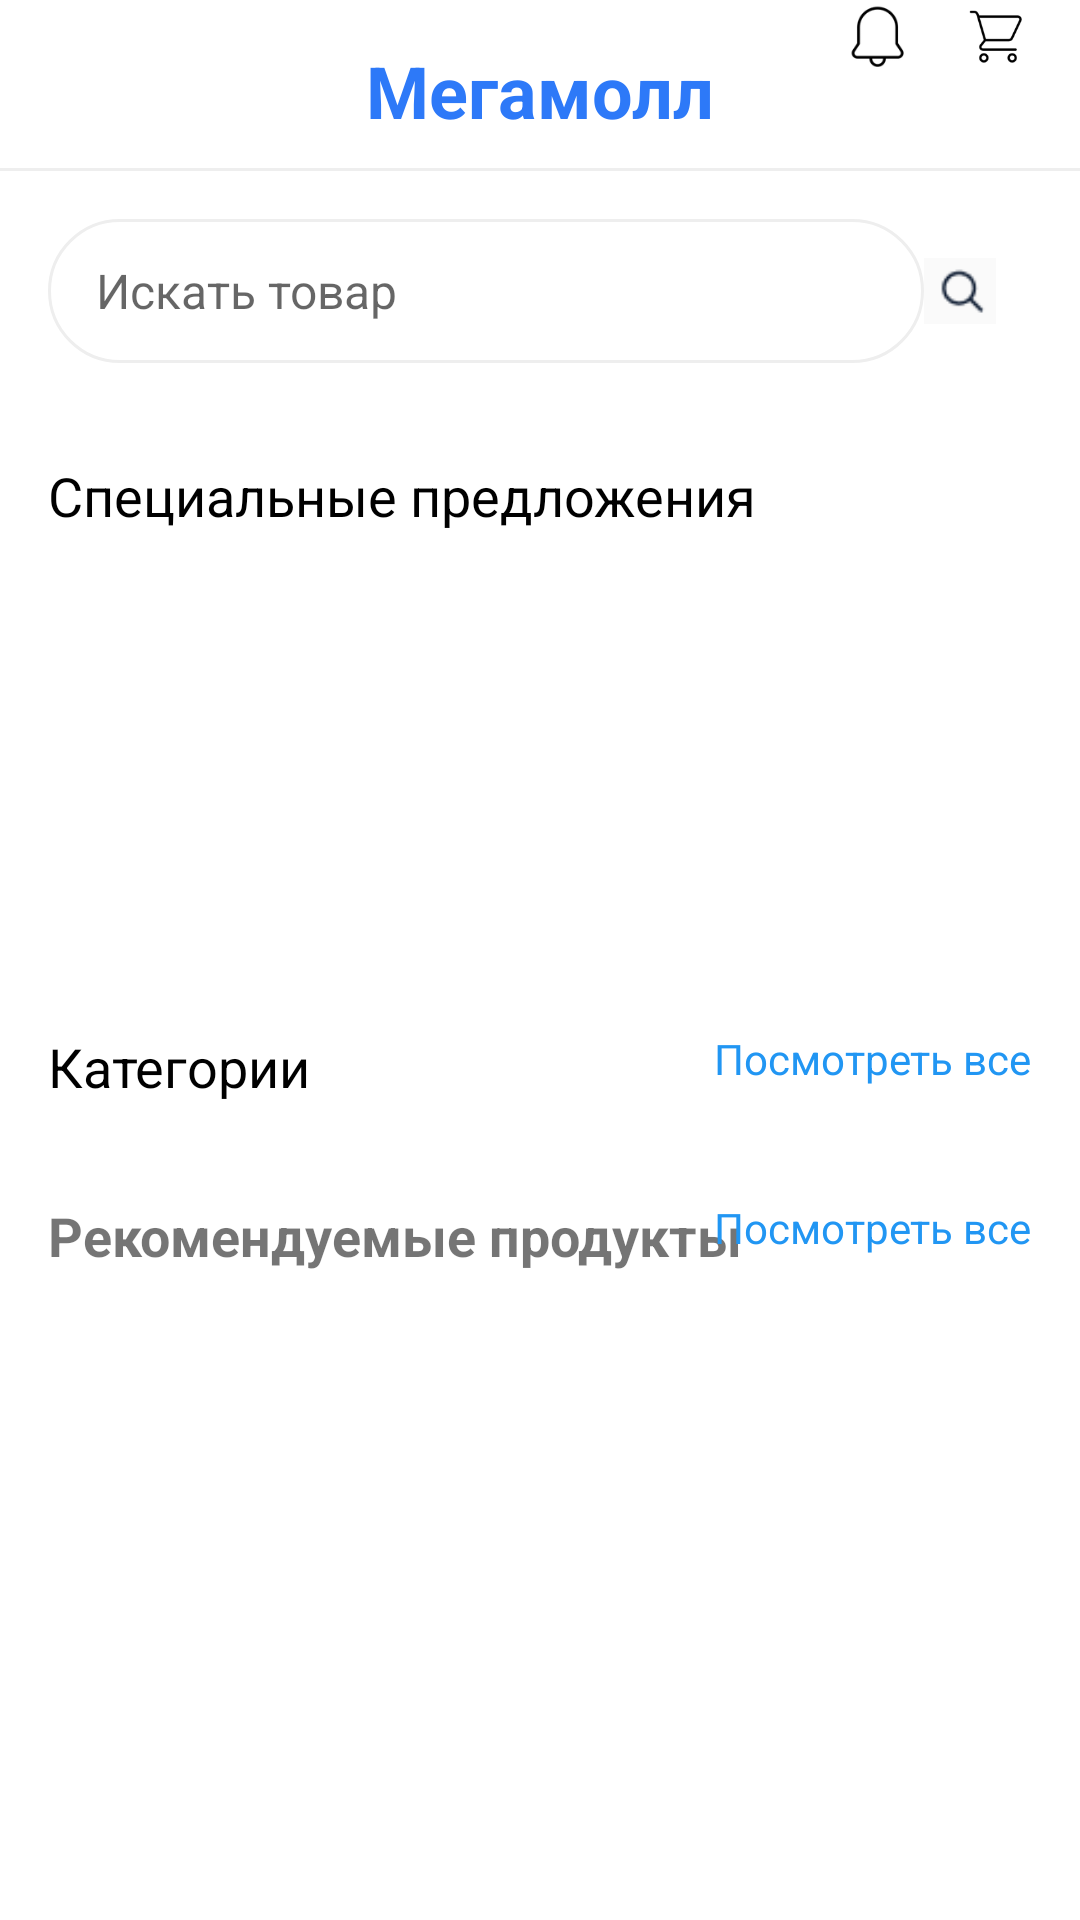

Produce the Android XML layout that renders to this screen, including the resource entries it uses.
<!-- AndroidManifest.xml: application theme Theme.Mega -->
<!-- res/layout/fragment_home.xml -->
<?xml version="1.0" encoding="utf-8"?>
<RelativeLayout xmlns:android="http://schemas.android.com/apk/res/android"
    xmlns:app="http://schemas.android.com/apk/res-auto"
    xmlns:tools="http://schemas.android.com/tools"
    android:layout_width="match_parent"
    android:layout_height="match_parent"
    android:id="@+id/homeFragment"
    tools:context=".ui.home.HomeFragment">

    <ScrollView
        android:layout_width="match_parent"
        android:layout_height="match_parent"
        android:fillViewport="true">

        <LinearLayout
            android:layout_width="match_parent"
            android:layout_height="wrap_content"
            android:orientation="vertical"
            android:paddingBottom="16dp">

            <RelativeLayout
                android:layout_width="match_parent"
                android:layout_height="?attr/actionBarSize"
                android:paddingStart="16dp"
                android:paddingEnd="16dp"
                android:gravity="center_vertical">

                <TextView
                    android:layout_width="match_parent"
                    android:layout_height="wrap_content"
                    android:gravity="center"
                    android:padding="14dp"
                    android:text="Мегамолл"
                    android:textColor="#2D79F8"
                    android:textSize="24sp"
                    android:textStyle="bold" />

                <LinearLayout
                    android:layout_width="wrap_content"
                    android:layout_height="wrap_content"
                    android:layout_alignParentEnd="true"
                    android:orientation="horizontal">

                    <ImageView
                        android:id="@+id/notificationIcon"
                        android:layout_width="24dp"
                        android:layout_height="24dp"
                        android:layout_marginEnd="16dp"
                        android:src="@drawable/notifications"
                        android:contentDescription="Notifications"/>

                    <ImageView
                        android:id="@+id/cartIcon"
                        android:layout_width="24dp"
                        android:layout_height="24dp"
                        android:src="@drawable/cart"
                        android:contentDescription="Cart"/>
                </LinearLayout>
            </RelativeLayout>

            <View
                android:layout_width="match_parent"
                android:layout_height="1dp"
                android:background="#EEEEEE"/>

            <RelativeLayout
                android:layout_width="match_parent"
                android:layout_height="wrap_content"
                android:padding="16dp">

                <EditText
                    android:id="@+id/searchEditText"
                    android:layout_width="match_parent"
                    android:layout_height="48dp"
                    android:layout_toStartOf="@id/searchIcon"
                    android:background="@drawable/search_background"
                    android:hint="Искать товар"
                    android:textColor="@color/black"
                    android:imeOptions="actionSearch"
                    android:inputType="text"
                    android:paddingStart="16dp"
                    android:paddingEnd="16dp"
                    android:textSize="16sp"/>

                <ImageView
                    android:id="@+id/searchIcon"
                    android:layout_width="24dp"
                    android:layout_height="24dp"
                    android:layout_alignParentEnd="true"
                    android:layout_centerVertical="true"
                    android:layout_marginEnd="12dp"
                    android:src="@drawable/search"
                    android:contentDescription="Search"/>
            </RelativeLayout>

            <GridView
                android:id="@+id/searchResultsGrid"
                android:layout_width="match_parent"
                android:layout_height="wrap_content"
                android:numColumns="2"
                android:visibility="gone"
                android:horizontalSpacing="8dp"
                android:verticalSpacing="8dp"
                android:padding="8dp"
                android:clipToPadding="false"/>

            <TextView
                android:layout_width="wrap_content"
                android:layout_height="wrap_content"
                android:text="Специальные предложения"
                android:textSize="18sp"
                android:textColor="@color/black"
                android:layout_marginStart="16dp"
                android:layout_marginTop="16dp"/>

            <LinearLayout
                android:layout_width="match_parent"
                android:layout_height="150dp"
                android:id="@+id/featuredContainer"
                android:orientation="horizontal">

            </LinearLayout>

            <RelativeLayout
                android:layout_width="match_parent"
                android:layout_height="wrap_content"
                android:layout_marginTop="16dp"
                android:paddingStart="16dp"
                android:paddingEnd="16dp">

                <TextView
                    android:layout_width="wrap_content"
                    android:layout_height="wrap_content"
                    android:text="Категории"
                    android:textSize="18sp"
                    android:textColor="@color/black"/>

                <TextView
                    android:id="@+id/viewAllCategories"
                    android:layout_width="wrap_content"
                    android:layout_height="wrap_content"
                    android:layout_alignParentEnd="true"
                    android:text="Посмотреть все"
                    android:textColor="@color/blue_button"
                    android:textSize="14sp"/>
            </RelativeLayout>

            <GridView
                android:id="@+id/categoriesGrid"
                android:layout_width="match_parent"
                android:layout_height="wrap_content"
                android:numColumns="5"
                android:horizontalSpacing="8dp"
                android:verticalSpacing="8dp"
                android:padding="8dp"
                android:clipToPadding="false"/>

            <RelativeLayout
                android:layout_width="match_parent"
                android:layout_height="wrap_content"
                android:layout_marginTop="16dp"
                android:paddingStart="16dp"
                android:paddingEnd="16dp">

                <TextView
                    android:layout_width="wrap_content"
                    android:layout_height="wrap_content"
                    android:text="Рекомендуемые продукты"
                    android:textSize="18sp"
                    android:textStyle="bold"/>

                <TextView
                    android:id="@+id/viewAllProducts"
                    android:layout_width="wrap_content"
                    android:layout_height="wrap_content"
                    android:layout_alignParentEnd="true"
                    android:text="Посмотреть все"
                    android:textColor="@color/blue_button"
                    android:textSize="14sp"/>
            </RelativeLayout>

            <GridView
                android:id="@+id/productsGrid"
                android:layout_width="match_parent"
                android:layout_height="wrap_content"
                android:numColumns="2"
                android:horizontalSpacing="8dp"
                android:verticalSpacing="8dp"
                android:padding="8dp"
                android:clipToPadding="false"/>
        </LinearLayout>
    </ScrollView>
</RelativeLayout>
<!-- resources referenced by this layout -->
<resources>
  <color name="black">#FF000000</color>
  <color name="blue_button">#2196F3</color>
  <!-- drawable cart: png bitmap (drawable, 3074 bytes) -->
  <!-- drawable notifications: png bitmap (drawable, 2417 bytes) -->
  <!-- drawable search: png bitmap (drawable, 467 bytes) -->
  <!-- drawable search_background (drawable) -->
  <?xml version="1.0" encoding="utf-8"?>
  <shape xmlns:android="http://schemas.android.com/apk/res/android">
      <solid android:color="#FFFFFF"/>
      <corners android:radius="24dp"/>
      <stroke android:width="1dp" android:color="#EEEEEE"/>
  </shape>
  <style name="Theme.Mega" parent="Theme.MaterialComponents.DayNight.DarkActionBar">
          
          <item name="colorPrimary">@color/purple_500</item>
          <item name="colorPrimaryVariant">@color/purple_700</item>
          <item name="colorOnPrimary">@color/white</item>
          
          <item name="colorSecondary">@color/teal_200</item>
          <item name="colorSecondaryVariant">@color/teal_700</item>
          <item name="colorOnSecondary">@color/black</item>
          
          <item name="android:statusBarColor">?attr/colorPrimaryVariant</item>
          
      </style>
  <color name="purple_500">#FF6200EE</color>
  <color name="purple_700">#FF3700B3</color>
  <color name="white">#FFFFFFFF</color>
  <color name="teal_200">#FF03DAC5</color>
  <color name="teal_700">#FF018786</color>
</resources>
